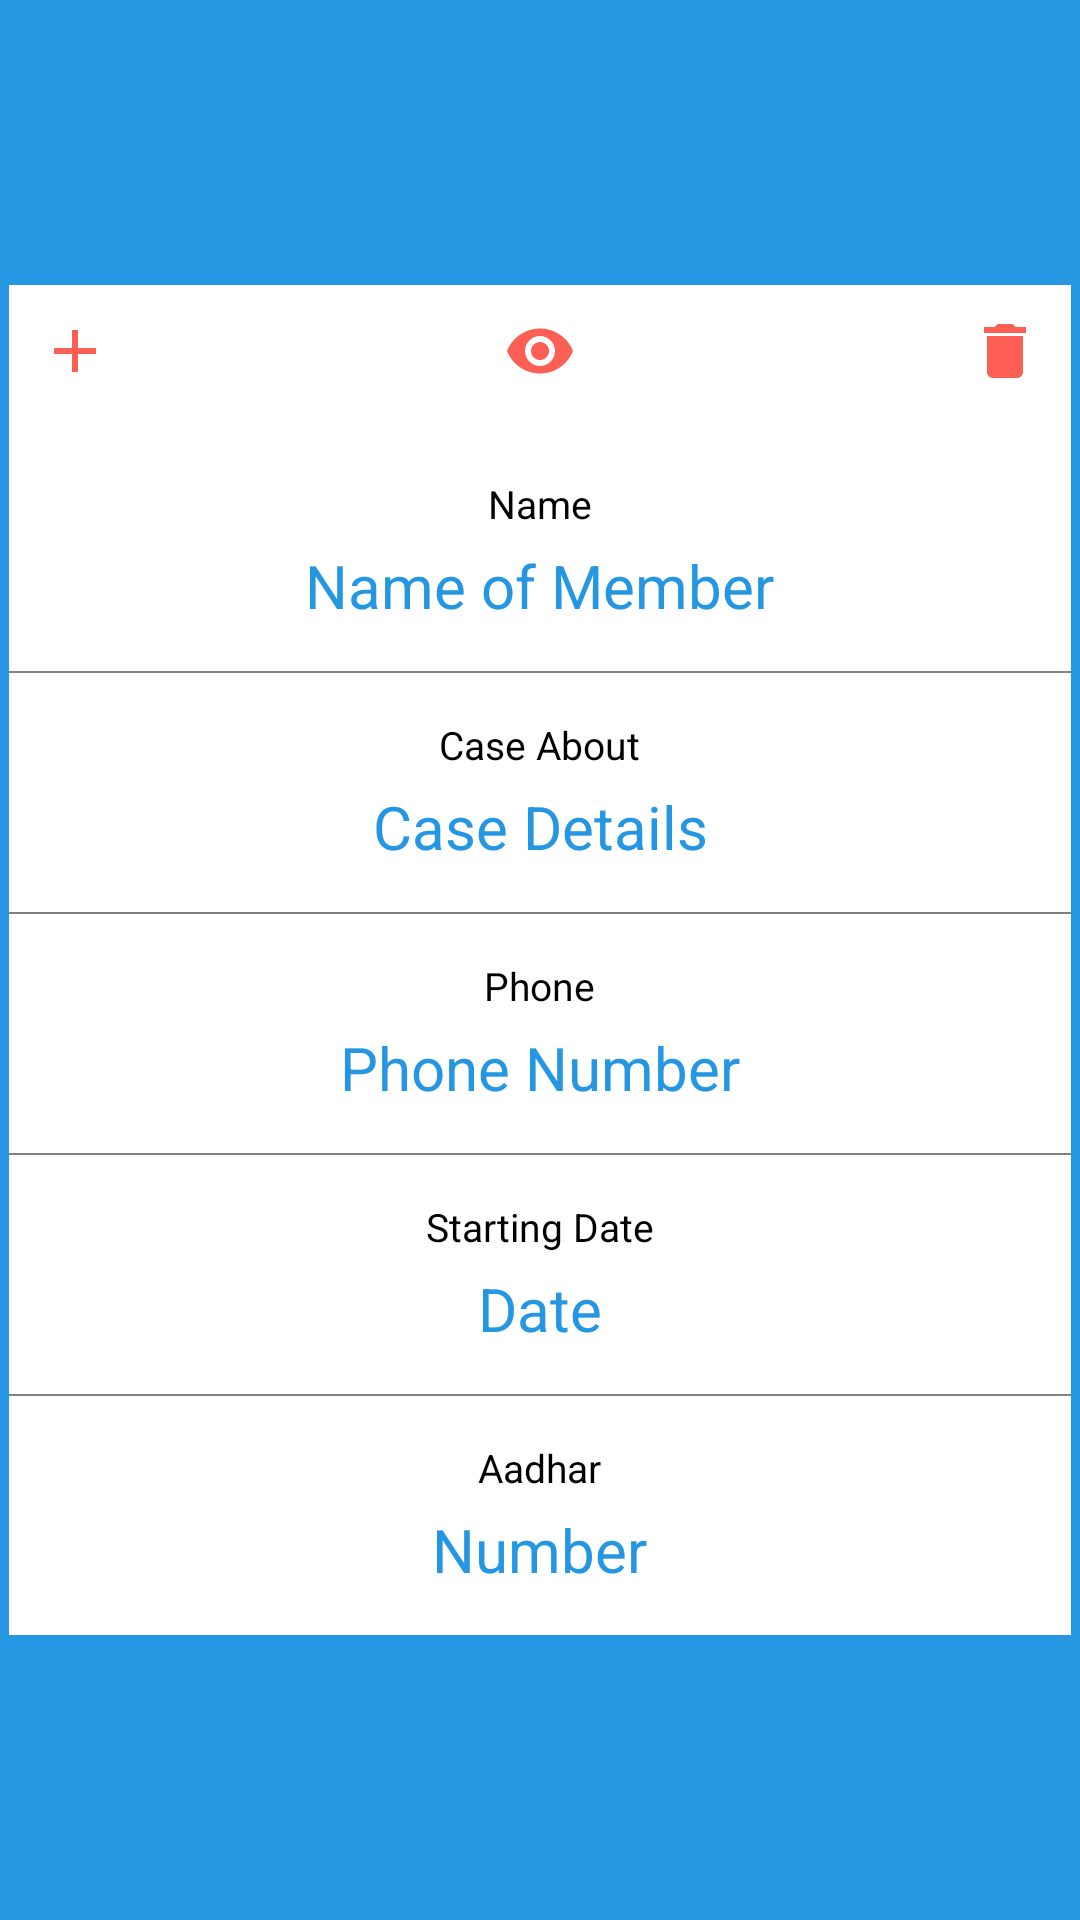

Write the Android layout XML for this screen, with the resource values it uses.
<!-- AndroidManifest.xml: application theme AppTheme -->
<!-- res/layout/single_client_layout.xml -->
<?xml version="1.0" encoding="utf-8"?>
<RelativeLayout
    xmlns:android="http://schemas.android.com/apk/res/android"
    android:orientation="vertical"
    android:layout_width="match_parent"
    android:layout_margin="10dp"
    android:layout_height="wrap_content"
    android:elevation="20dp"
    android:padding="3dp"
    android:background="@color/colorPrimaryDark">

    <RelativeLayout
        android:layout_width="match_parent"
        android:layout_height="wrap_content"
        android:background="@color/white"

        android:layout_centerInParent="true">


        <TextView
            android:layout_width="wrap_content"
            android:layout_height="wrap_content"
            android:text="Name"
            android:layout_marginTop="30dp"
            android:textSize="13sp"
            android:layout_below="@id/see_details"
            android:layout_centerHorizontal="true"
            android:textColor="@color/black"
            android:id="@+id/name_header"/>

        <TextView
            android:layout_width="wrap_content"
            android:layout_height="wrap_content"
            android:textSize="20sp"
            android:textIsSelectable="true"
            android:layout_marginTop="5dp"
            android:layout_below="@id/name_header"
            android:layout_centerHorizontal="true"
            android:textColor="@color/colorPrimaryDark"
            android:text="Name of Member"
            android:id="@+id/client_name_text"/>

        <View
            android:layout_width="match_parent"
            android:layout_height="0.8dp"
            android:id="@+id/first_part"
            android:layout_below="@id/client_name_text"
            android:background="@color/gray"
            android:layout_marginTop="15dp"/>

        <TextView
            android:layout_width="wrap_content"
            android:layout_height="wrap_content"
            android:text="Case About"
            android:layout_marginTop="15dp"
            android:id="@+id/case_about_header"
            android:textSize="13sp"
            android:layout_centerHorizontal="true"
            android:textColor="@color/black"
            android:layout_below="@id/first_part"/>

        <TextView
            android:layout_width="match_parent"
            android:layout_height="wrap_content"
            android:textSize="20sp"
            android:textAlignment="center"
            android:text="Case Details"
            android:textIsSelectable="true"
            android:layout_marginTop="5dp"
            android:textColor="@color/colorPrimaryDark"
            android:layout_below="@id/case_about_header"
            android:layout_centerHorizontal="true"
            android:id="@+id/client_case_about_text"/>

        <View
            android:layout_width="match_parent"
            android:layout_height="0.8dp"
            android:id="@+id/second_part"
            android:layout_below="@id/client_case_about_text"
            android:background="@color/gray"
            android:layout_marginTop="15dp"/>

        <TextView
            android:layout_width="wrap_content"
            android:layout_height="wrap_content"
            android:text="Phone"
            android:textSize="13sp"
            android:layout_centerHorizontal="true"
            android:layout_marginTop="15dp"
            android:textColor="@color/black"
            android:layout_below="@id/second_part"
            android:id="@+id/phone_header"/>


        <TextView
            android:layout_width="wrap_content"
            android:layout_height="wrap_content"
            android:layout_below="@id/phone_header"
            android:text="Phone Number"
            android:layout_marginTop="5dp"
            android:textSize="20sp"
            android:textIsSelectable="true"
            android:layout_centerHorizontal="true"
            android:id="@+id/client_phone_text"
            android:textColor="@color/colorPrimaryDark"/>

        <View
            android:layout_width="match_parent"
            android:layout_height="0.8dp"
            android:id="@+id/third_part"
            android:layout_below="@id/client_phone_text"
            android:background="@color/gray"
            android:layout_marginTop="15dp"/>

        <TextView
            android:layout_width="wrap_content"
            android:layout_height="wrap_content"
            android:text="Starting Date"
            android:id="@+id/date_header"
            android:layout_marginTop="15dp"
            android:textColor="@color/black"
            android:layout_below="@id/third_part"
            android:layout_centerHorizontal="true"
            android:textSize="13sp"/>

        <TextView
            android:layout_width="wrap_content"
            android:layout_height="wrap_content"
            android:text="Date"
            android:layout_marginTop="5dp"
            android:textIsSelectable="true"
            android:textColor="@color/colorPrimaryDark"
            android:id="@+id/case_start_date"
            android:layout_centerHorizontal="true"
            android:layout_below="@id/date_header"
            android:textSize="20sp"/>

        <View
            android:layout_width="match_parent"
            android:layout_height="0.8dp"
            android:id="@+id/fourth_part"
            android:layout_below="@id/case_start_date"
            android:background="@color/gray"
            android:layout_marginTop="15dp"/>


        <TextView
            android:layout_width="wrap_content"
            android:layout_height="wrap_content"
            android:text="Aadhar"
            android:id="@+id/aadhar_header"
            android:layout_centerHorizontal="true"
            android:layout_marginTop="15dp"
            android:textColor="@color/black"
            android:layout_below="@id/fourth_part"
            android:textSize="13sp"/>

        <TextView
            android:layout_width="wrap_content"
            android:layout_height="wrap_content"
            android:text="Number"
            android:layout_marginTop="5dp"
            android:textIsSelectable="true"
            android:textColor="@color/colorPrimaryDark"
            android:id="@+id/client_aadhar_number_text"
            android:layout_below="@id/aadhar_header"
            android:textSize="20sp"
            android:layout_marginBottom="15dp"
            android:layout_centerHorizontal="true"/>

        <ImageButton
            android:layout_width="wrap_content"
            android:layout_height="wrap_content"
            android:src="@drawable/add_icon"
            android:background="@color/white"
            android:layout_marginLeft="10dp"
            android:layout_marginStart="10dp"
            android:layout_marginTop="10dp"
            android:id="@+id/adddetailsbuttononcard"/>

        <ImageButton
            android:layout_width="wrap_content"
            android:layout_height="wrap_content"
            android:src="@drawable/see_staff_icon"
            android:background="@color/white"
            android:id="@+id/see_details"
            android:layout_marginTop="10dp"
            android:layout_centerHorizontal="true" />

        <ImageButton
            android:layout_width="wrap_content"
            android:layout_height="wrap_content"
            android:src="@drawable/delete_icon"
            android:background="@color/white"
            android:layout_marginTop="10dp"
            android:id="@+id/remove_client_button"
            android:layout_alignParentEnd="true"
            android:layout_marginRight="10dp"
            android:layout_marginEnd="10dp"
            android:layout_alignParentRight="true" />

    </RelativeLayout>

</RelativeLayout>
<!-- resources referenced by this layout -->
<resources>
  <color name="black">#000000</color>
  <color name="colorPrimaryDark">#2496E2</color>
  <color name="gray">#808080</color>
  <color name="white">#fff</color>
  <!-- drawable add_icon (drawable) -->
  <vector android:height="24dp" android:tint="#FE5F55"
      android:viewportHeight="24.0" android:viewportWidth="24.0"
      android:width="24dp" xmlns:android="http://schemas.android.com/apk/res/android">
      <path android:fillColor="#FF000000" android:pathData="M19,13h-6v6h-2v-6H5v-2h6V5h2v6h6v2z"/>
  </vector>
  <!-- drawable delete_icon (drawable) -->
  <vector android:height="24dp" android:tint="#FE5F55"
      android:viewportHeight="24.0" android:viewportWidth="24.0"
      android:width="24dp" xmlns:android="http://schemas.android.com/apk/res/android">
      <path android:fillColor="#FF000000" android:pathData="M6,19c0,1.1 0.9,2 2,2h8c1.1,0 2,-0.9 2,-2V7H6v12zM19,4h-3.5l-1,-1h-5l-1,1H5v2h14V4z"/>
  </vector>
  <!-- drawable see_staff_icon (drawable) -->
  <vector android:height="24dp" android:tint="#FE5F55"
      android:viewportHeight="24.0" android:viewportWidth="24.0"
      android:width="24dp" xmlns:android="http://schemas.android.com/apk/res/android">
      <path android:fillColor="#FF000000" android:pathData="M12,4.5C7,4.5 2.73,7.61 1,12c1.73,4.39 6,7.5 11,7.5s9.27,-3.11 11,-7.5c-1.73,-4.39 -6,-7.5 -11,-7.5zM12,17c-2.76,0 -5,-2.24 -5,-5s2.24,-5 5,-5 5,2.24 5,5 -2.24,5 -5,5zM12,9c-1.66,0 -3,1.34 -3,3s1.34,3 3,3 3,-1.34 3,-3 -1.34,-3 -3,-3z"/>
  </vector>
  <style name="AppTheme" parent="Theme.AppCompat.Light.NoActionBar">
          
          <item name="colorPrimary">@color/colorPrimary</item>
          <item name="colorPrimaryDark">@color/colorPrimaryDark</item>
          <item name="colorAccent">@color/colorAccent</item>
      </style>
  <color name="colorPrimary">#2496E2</color>
  <color name="colorAccent">#056cb0</color>
</resources>
